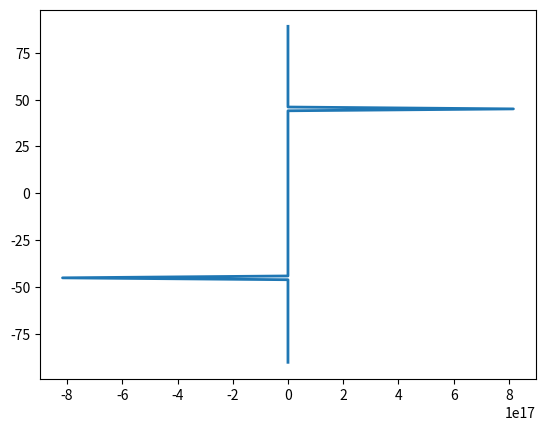

Python code for this plot:




import numpy as np
import matplotlib.pyplot as plt

t = np.arange(-90, 90, 1)
s = 50*np.tan((2)*(2*np.pi*(t)/360))
line, = plt.plot(s, t, lw=2)

